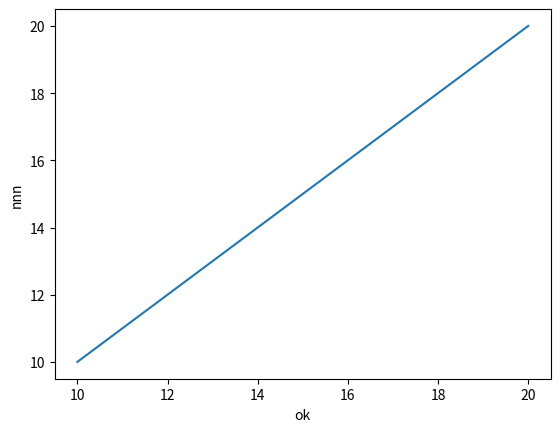

Recreate this plot in Python.
import matplotlib.pyplot as plt
import numpy as np

x = np.linspace(10,20,100)
y = x
plt.xlabel("ok")
plt.ylabel("nnn")
plt.plot(x,y)
plt.show()